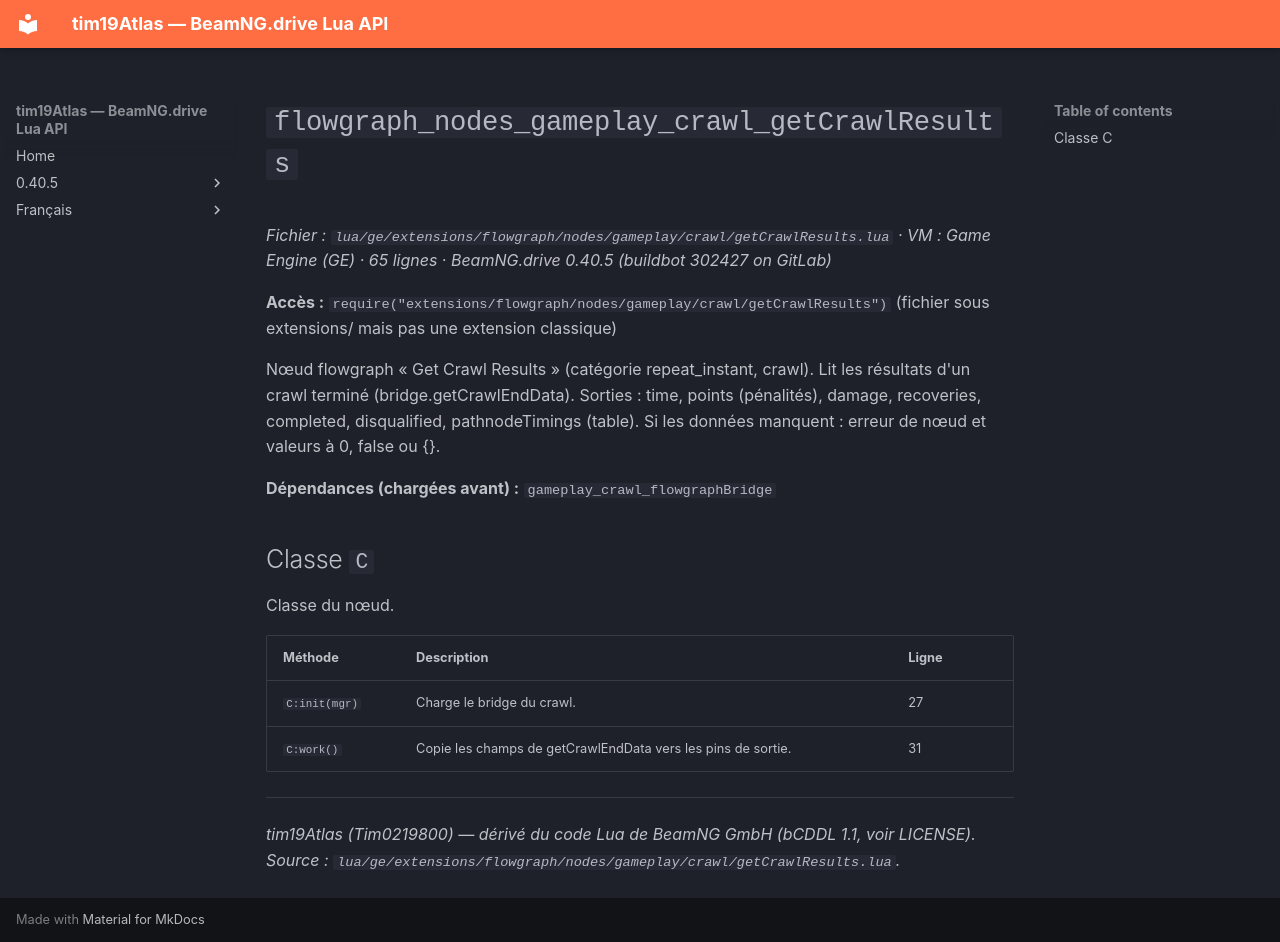

repository: Tim0219800/beamng-lua-atlas · page: fr/0.40.5/ge/extensions/flowgraph/nodes/gameplay/crawl/getCrawlResults.html · generator: mkdocs

# `flowgraph_nodes_gameplay_crawl_getCrawlResults`

*Fichier : `lua/ge/extensions/flowgraph/nodes/gameplay/crawl/getCrawlResults.lua` · VM : Game Engine (GE) · 65 lignes · BeamNG.drive 0.40.5 (buildbot 302427 on GitLab)*

**Accès :** `require("extensions/flowgraph/nodes/gameplay/crawl/getCrawlResults")` (fichier sous extensions/ mais pas une extension classique)

Nœud flowgraph « Get Crawl Results » (catégorie repeat_instant, crawl). Lit les résultats d'un crawl terminé (bridge.getCrawlEndData). Sorties : time, points (pénalités), damage, recoveries, completed, disqualified, pathnodeTimings (table). Si les données manquent : erreur de nœud et valeurs à 0, false ou {}.

**Dépendances (chargées avant) :** `gameplay_crawl_flowgraphBridge`

## Classe `C`

Classe du nœud.

| Méthode | Description | Ligne |
|---|---|---|
| `C:init(mgr)` | Charge le bridge du crawl. | 27 |
| `C:work()` | Copie les champs de getCrawlEndData vers les pins de sortie. | 31 |

---
*tim19Atlas (Tim0219800) — dérivé du code Lua de BeamNG GmbH (bCDDL 1.1, voir LICENSE). Source : `lua/ge/extensions/flowgraph/nodes/gameplay/crawl/getCrawlResults.lua`.*
